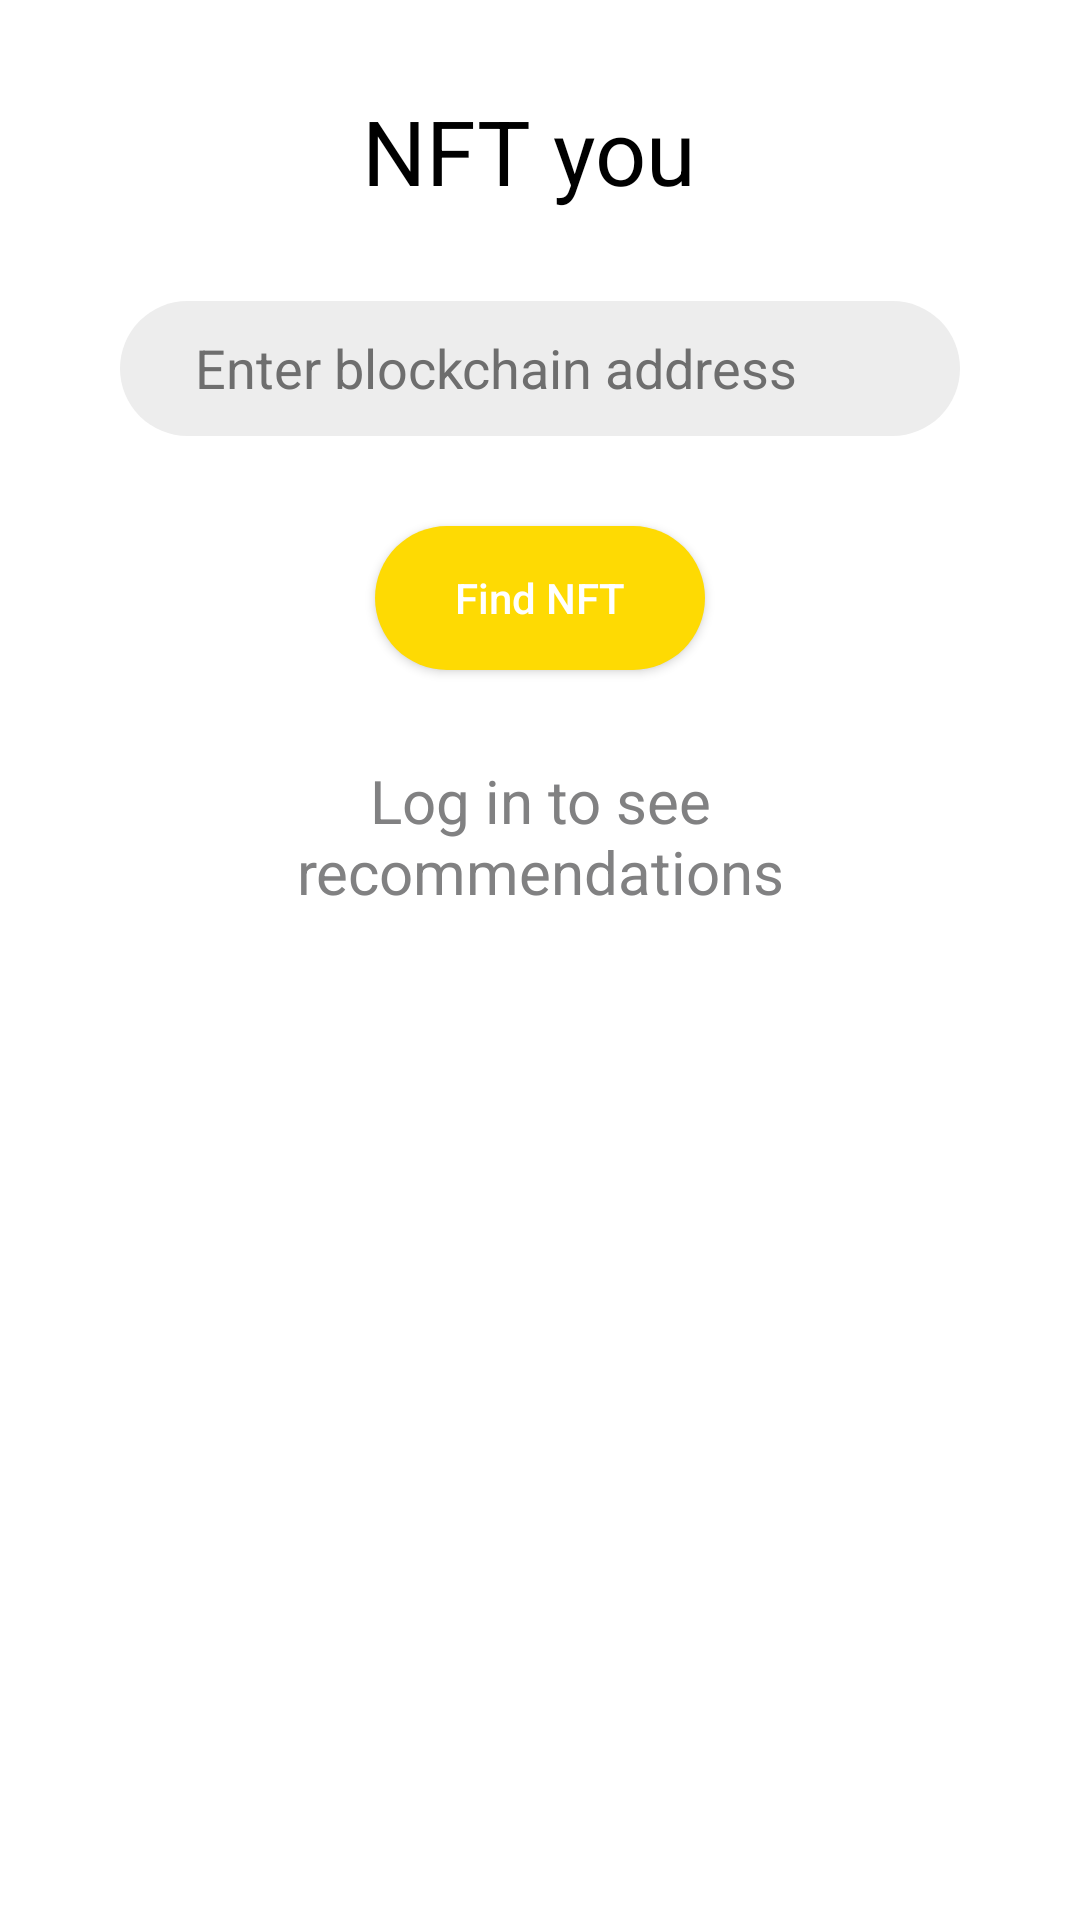

This screen was rendered from an Android layout file. Write that file and the resources it references.
<!-- AndroidManifest.xml: application theme Theme.WishGraphMobile -->
<!-- res/layout/activity_main.xml -->
<?xml version="1.0" encoding="utf-8"?>
<RelativeLayout xmlns:android="http://schemas.android.com/apk/res/android"
xmlns:app="http://schemas.android.com/apk/res-auto"
xmlns:tools="http://schemas.android.com/tools"
android:layout_width="match_parent"
android:layout_height="match_parent"
android:background="@color/colorPrimary"
tools:context=".MainActivity">

<TextView
    android:id="@+id/logo"
    android:layout_width="match_parent"
    android:layout_height="wrap_content"
    android:text="@string/logo"
    android:layout_marginTop="30sp"
    android:textAlignment="center"
    android:textColor="@color/textColorPrimary"
    android:textSize="30sp" />

<EditText
    android:id="@+id/wallet_field"
    android:layout_width="match_parent"
    android:layout_height="45sp"
    android:layout_below="@+id/logo"
    android:layout_marginHorizontal="40sp"
    android:layout_marginTop="30sp"
    android:ems="10"
    android:hint="@string/hint_wallet"
    android:textColor="@color/textColorPrimary"
    android:textColorHint="@color/textColorHint"
    android:background="@drawable/custom_entry"
    android:gravity="start"
    android:singleLine="true"
    android:textCursorDrawable="@drawable/entry_cursor" />


    <Button
        android:id="@+id/btn_find"
        android:layout_width="match_parent"
        android:layout_height="wrap_content"
        android:layout_below="@+id/wallet_field"
        android:layout_marginHorizontal="125sp"
        android:layout_marginTop="30sp"
        android:background="@drawable/custom_entry"
        android:backgroundTint="@color/colorAccent"
        android:padding="10dp"
        android:text="@string/btn_find"
        android:textAllCaps="false"
        android:textColor="@color/colorPrimary" />

    <TextView
        android:id="@+id/result"
        android:layout_width="match_parent"
        android:layout_height="wrap_content"
        android:layout_below="@+id/btn_find"
        android:layout_marginHorizontal="40sp"
        android:layout_marginTop="30sp"
        android:text="@string/motivation"
        android:textAlignment="center"
        android:textColor="@color/textColorSecondary"
        android:textSize="20sp" />

    <androidx.recyclerview.widget.RecyclerView
        android:id="@+id/nft_view"
        android:layout_width="match_parent"
        android:layout_height="wrap_content"
        android:layout_below="@+id/result"
        android:layout_marginHorizontal="20sp"
        android:layout_marginTop="30sp"
        app:layout_constraintBottom_toBottomOf="parent"
        app:layout_constraintEnd_toEndOf="parent"
        app:layout_constraintStart_toStartOf="parent"
        app:layout_constraintTop_toTopOf="parent"
        tools:listitem="@layout/nft_layout" />
</RelativeLayout>
<!-- res/layout/nft_layout.xml (included above) -->
<?xml version="1.0" encoding="utf-8"?>
<androidx.cardview.widget.CardView
    xmlns:android="http://schemas.android.com/apk/res/android"
    xmlns:app="http://schemas.android.com/apk/res-auto"
    xmlns:card_view="http://schemas.android.com/apk/res-auto"
    android:layout_width="match_parent"
    android:layout_height="wrap_content"
    android:layout_margin="10dp"
    app:cardElevation="6dp"
    card_view:cardCornerRadius="15dp">

    <RelativeLayout
        android:layout_width="match_parent"
        android:layout_height="wrap_content"
        android:orientation="vertical"
        android:cropToPadding="true"
        android:scaleType="centerCrop"
        android:background="@drawable/custom_card">

        <ImageView
            android:id="@+id/imageview"
            android:layout_width="wrap_content"
            android:layout_height="wrap_content"
            android:adjustViewBounds="true"
            android:cropToPadding="true"
            android:scaleType="centerCrop"
            />
        <TextView
            android:id="@+id/nft_title"
            android:layout_width="match_parent"
            android:layout_height="30dp"
            android:layout_below="@+id/imageview"
            android:layout_marginTop="20sp"
            android:textColor="@color/textColorPrimary"
            android:text="NFT title"
            android:gravity="center"
            android:textAlignment="center"
            android:textSize="20sp"/>

    </RelativeLayout>

</androidx.cardview.widget.CardView>
<!-- resources referenced by this layout -->
<resources>
  <color name="colorAccent">#feda03</color>
  <color name="colorPrimary">#ffffff</color>
  <color name="textColorHint">#6e6e6e</color>
  <color name="textColorPrimary">#000000</color>
  <color name="textColorSecondary">#818182</color>
  <!-- drawable custom_card (drawable) -->
  <?xml version="1.0" encoding="utf-8"?>
  <shape xmlns:android="http://schemas.android.com/apk/res/android" >
      <stroke
          android:width="3dp"
          android:color="@color/colorPrimary" />
      <padding
          android:bottom="20dp"/>
  </shape>
  <!-- drawable custom_entry (drawable) -->
  <?xml version="1.0" encoding="utf-8"?>
  <shape xmlns:android="http://schemas.android.com/apk/res/android" >
  
      <solid
          android:color="@color/colorSecondary" />
      <corners
          android:radius="30dp" />
      <padding
          android:left="25sp"
          android:top="10sp"
          android:right="25sp"
          android:bottom="10sp" />
  </shape>
  <string name="btn_find">Find NFT</string>
  <string name="hint_wallet">Enter blockchain address</string>
  <string name="logo">NFT you </string>
  <string name="motivation">Log in to see recommendations</string>
  <style name="Theme.WishGraphMobile" parent="Theme.AppCompat.Light.NoActionBar">
          
          <item name="colorPrimary">@color/colorPrimary</item>
          <item name="colorPrimaryVariant">@color/colorPrimary</item>
          <item name="colorOnPrimary">@color/colorSecondary</item>
          
          <item name="colorSecondary">@color/colorSecondary</item>
          <item name="colorSecondaryVariant">@color/colorSecondary</item>
          <item name="colorOnSecondary">@color/colorSecondary</item>
          
          <item name="android:statusBarColor" tools:targetApi="l">?attr/colorPrimaryVariant</item>
          <item name="android:windowLightStatusBar">true</item>
          
          <item name="windowActionBar">false</item>
          <item name="windowNoTitle">true</item>
      </style>
  <color name="colorSecondary">#ededed</color>
</resources>
